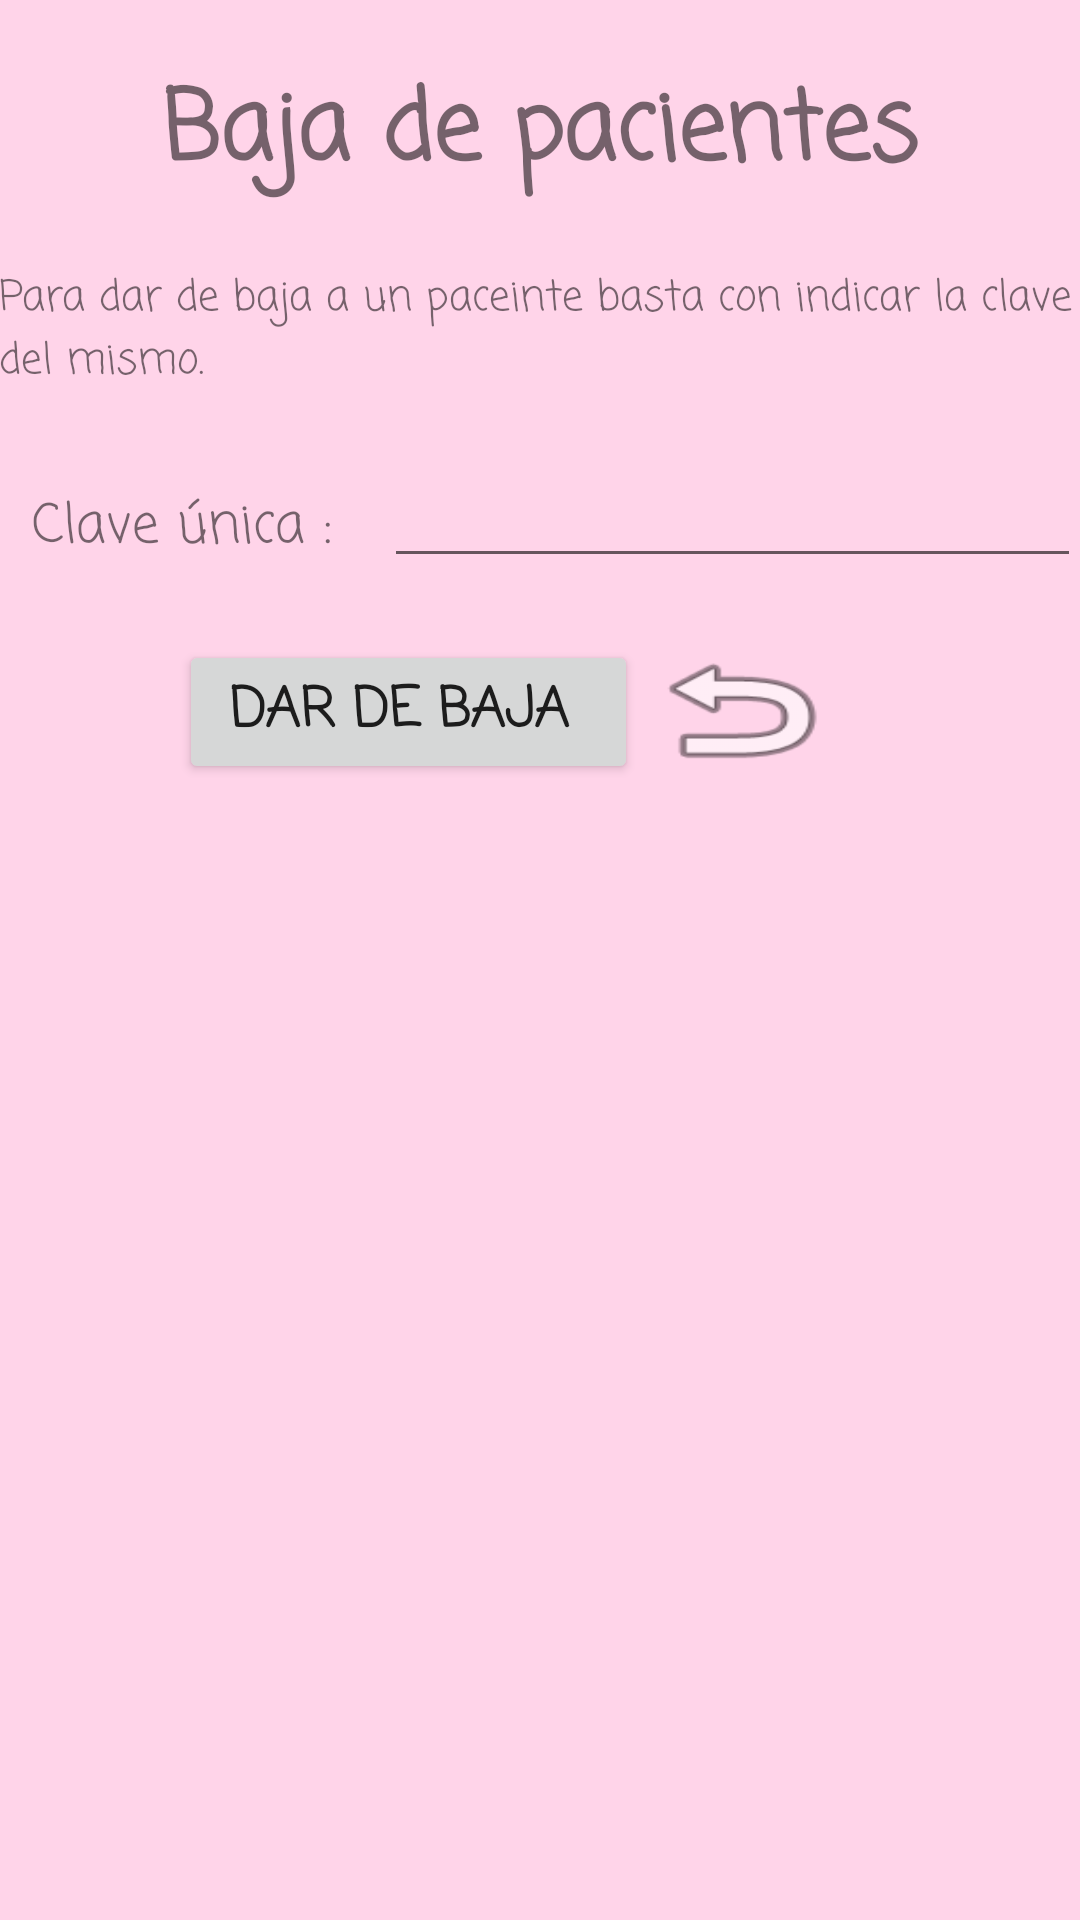

Layout XML and referenced resources for this Android screen:
<!-- AndroidManifest.xml: application theme AppTheme -->
<!-- res/layout/activity_baja.xml -->
<?xml version="1.0" encoding="utf-8"?>
<RelativeLayout xmlns:android="http://schemas.android.com/apk/res/android"
    xmlns:tools="http://schemas.android.com/tools"
    android:id="@+id/activity_baja"
    android:layout_width="match_parent"
    android:layout_height="match_parent"
    android:paddingBottom="@dimen/activity_vertical_margin"
    android:paddingLeft="@dimen/activity_horizontal_margin"
    android:paddingRight="@dimen/activity_horizontal_margin"
    android:paddingTop="@dimen/activity_vertical_margin"
    tools:context="roledi.salud.BajaActivity">

    <ScrollView
        android:layout_width="match_parent"
        android:layout_height="match_parent">

        <LinearLayout
            android:layout_width="match_parent"
            android:layout_height="wrap_content"
            android:orientation="vertical" >

            <TextView
                android:text="Baja de pacientes"
                android:layout_width="match_parent"
                android:layout_height="wrap_content"
                android:id="@+id/textView10"
                android:textAllCaps="false"
                android:fontFamily="casual"
                android:textSize="32sp"
                android:textAlignment="center"
                android:textStyle="normal|bold"
                android:layout_marginTop="20dp" />

            <TextView
                android:text="Para dar de baja a un paceinte basta con indicar la clave del mismo."
                android:layout_width="match_parent"
                android:layout_height="wrap_content"
                android:id="@+id/textView11"
                android:layout_marginTop="20dp"
                android:fontFamily="casual"
                android:textSize="14sp" />

            <LinearLayout
                android:orientation="horizontal"
                android:layout_width="match_parent"
                android:layout_height="match_parent"
                android:layout_marginTop="20dp">

                <TextView
                    android:text="Clave única : "
                    android:layout_width="wrap_content"
                    android:layout_height="wrap_content"
                    android:id="@+id/textView"
                    android:layout_weight="1"
                    android:fontFamily="casual"
                    android:textAlignment="center"
                    android:textSize="18sp" />

                <EditText
                    android:layout_width="wrap_content"
                    android:layout_height="wrap_content"
                    android:inputType="number"
                    android:ems="10"
                    android:id="@+id/claveid"
                    android:layout_weight="1" />
            </LinearLayout>

            <LinearLayout
                android:orientation="horizontal"
                android:layout_width="match_parent"
                android:layout_height="match_parent"
                android:paddingTop="20dp">

                <Button
                    android:text="Dar de baja "
                    android:layout_width="153dp"
                    android:layout_height="wrap_content"
                    android:id="@+id/btnbaja"
                    android:layout_marginLeft="60dp"
                    android:onClick="baja"
                    android:textSize="18sp"
                    android:fontFamily="casual"
                    android:textStyle="normal|bold" />

                <Button
                    android:layout_width="68dp"
                    android:layout_height="wrap_content"
                    android:id="@+id/btnprinci"
                    android:background="@android:drawable/ic_menu_revert"
                    android:onClick="principal" />
            </LinearLayout>

        </LinearLayout>
    </ScrollView>
</RelativeLayout>
<!-- resources referenced by this layout -->
<resources>
  <style name="AppTheme" parent="Theme.AppCompat.Light.DarkActionBar">
          
          <item name="colorPrimary">@color/colorAccent</item>
          <item name="colorPrimaryDark">@android:color/darker_gray</item>
          <item name="colorAccent">@color/colorAccent</item>
          <item name="android:colorBackground">@color/colorAccent</item>
      </style>
  <color name="colorAccent">#ffd4e9</color>
</resources>
